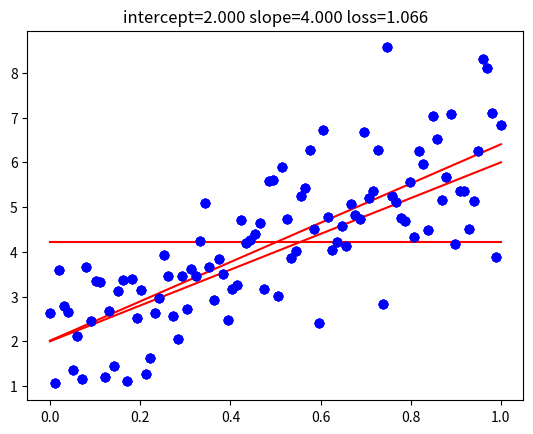

Write the Python code that produced this figure.
# import the libraries
import numpy as np
import matplotlib.pyplot as plt
%matplotlib inline

# set up the true regression line
trueslope=4
trueintercept=2
N=100

# sample from the true regression line with added errors
x=np.linspace(0,1,N)
y=trueintercept+trueslope*x+np.random.normal(size=N)

# plot the sample data
plt.plot(x,y,'bo')
plt.show()

# loss (cost) function (Root Mean Square Error (RMSE) is the standard deviation of the residuals (prediction errors))
def loss(ytrue,ypred):
  return np.sqrt(np.mean(np.square(np.subtract(ypred,ytrue))))

# set up the null model; null model is just mean of y independent of x
nullslope=0;
nullintercept=np.mean(y)

# calculate the predicted values of the null model
ynull=nullintercept+nullslope*x

# plot the true sample data and the predicted (null) function
plt.plot(x,y,'bo')
plt.plot(x,ynull,'r')
plt.title("intercept=%.3f slope=%.3f loss=%.3f" % (nullintercept,nullslope,loss(y,ynull)))
plt.show()

# find the best model for regression line
bestslope,bestintercept=np.polyfit(x,y,1)

# calculate the line of best fit
ybest=bestintercept+bestslope*x

# plot the sample data and the line of best fit
plt.plot(x,y,'bo')
plt.plot(x,ybest,'r')
plt.title("intercept=%.3f slope=%.3f loss=%.3f" % (bestintercept,bestslope,loss(y,ybest)))
plt.show()

#calculate the predictions of the true model
ytrue = trueintercept+trueslope*x


plt.plot(x, ytrue, 'r-')
plt.plot(x, y, 'bo')
plt.title("intercept=%.3f slope=%.3f loss=%.3f" % (trueintercept, trueslope, loss(y, ytrue)))



